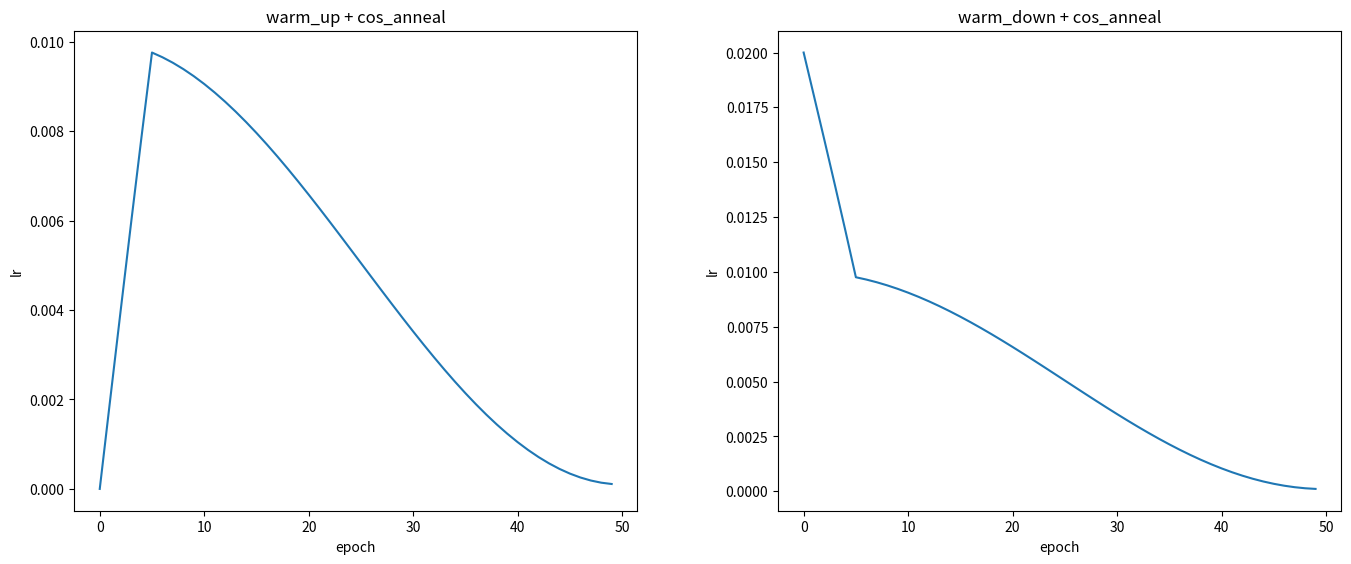

Write the Python code that produced this figure.
# def build_scheduler(self, optimizer, epochs, one_cycle=False, lrf=0.01, start_epoch=0):
#     if one_cycle:
#         lf = lambda x: ((1 - math.cos(x * math.pi / epochs)) / 2) * (lrf - 1) + 1
#     else:
#         lf = lambda x: (1 - x / epochs) * (1.0 - lrf) + lrf  # linear
#
#     scheduler = lr_scheduler.LambdaLR(optimizer, lr_lambda=lf)
#     scheduler.last_epoch = start_epoch - 1
#
#     return scheduler
#
#
# # Warmup
# ni = i + nb * epoch
# if ni <= nw:
#     xi = [0, nw]  # x interp
#     self.accumulate = max(1, np.interp(ni, xi, [1, self.args.nbs / self.batch_size]).round())
#     for j, x in enumerate(self.optimizer.param_groups):
#         # bias lr falls from 0.1 to lr0, all other lrs rise from 0.0 to lr0
#         x['lr'] = np.interp(
#             ni, xi, [self.args.warmup_bias_lr if j == 0 else 0.0, x['initial_lr'] * self.lf(epoch)])
#         if 'momentum' in x:
#             x['momentum'] = np.interp(ni, xi, [self.args.warmup_momentum, self.args.momentum])

import math
import numpy as np
import matplotlib.pyplot as plt

epochs = 50
warmup_epochs = 5

x = [i for i in range(epochs)]

lf = lambda x: ((1 - math.cos(x * math.pi / epochs)) / 2) * (0.01 - 1) + 1
y1 = [np.interp(i, [0, warmup_epochs], [0, 0.01 * lf(i)]) for i in range(epochs)]
y2 = [np.interp(i, [0, warmup_epochs], [0.02, 0.01 * lf(i)]) for i in range(epochs)]
# y = [((1 - math.cos(i * math.pi / epochs)) / 2) * (0.01 - 1) + 1 for i in range(epochs)]
# y = [(1 - i / epochs) * (1.0 - 0.01) + 0.01 for i in range(epochs)]

plt.figure(figsize=(14, 6))
plt.subplots_adjust(top=0.9, bottom=0.1, left=0.075, right=0.98, hspace=0.25, wspace=0.25)

plt.subplot(1, 2, 1)
plt.title('warm_up + cos_anneal')
plt.xlabel('epoch')
plt.ylabel('lr')
plt.plot(x, y1)

plt.subplot(1, 2, 2)
plt.title('warm_down + cos_anneal')
plt.xlabel('epoch')
plt.ylabel('lr')
plt.plot(x, y2)
plt.show()
